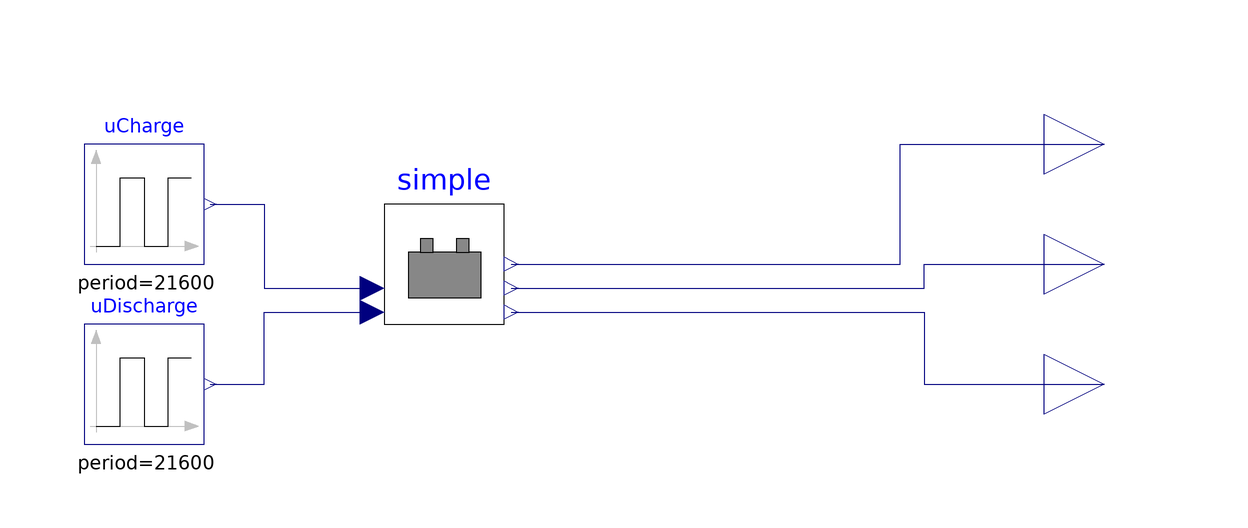

Above is the diagram view of the following Modelica model: its components placed by their Placement annotations and its connect equations drawn as lines.

model BatteryTest
        extends Modelica.Icons.Example;

        Modelica.Blocks.Sources.Pulse uCharge(
          offset=0,
          period=3600*6,
          startTime=3600*3,
          amplitude=0.5)
          annotation (Placement(transformation(extent={{-60,0},{-40,20}})));
        Modelica.Blocks.Sources.Pulse uDischarge(
          offset=0,
          period=3600*6,
          startTime=0,
          amplitude=0.5)
          annotation (Placement(transformation(extent={{-60,-30},{-40,-10}})));
        Simple simple(
          Ecap(displayUnit="kWh") = 180000000,
          P_cap_charge=500,
          P_cap_discharge=500,
          SOC_0=1)
          annotation (Placement(transformation(extent={{-10,-10},{10,10}})));
      Modelica.Blocks.Interfaces.RealOutput SOC "Battery state of charge"
        annotation (Placement(transformation(extent={{100,10},{120,30}})));
      Modelica.Blocks.Interfaces.RealOutput Pcharge "Battery charging power"
        annotation (Placement(transformation(extent={{100,-10},{120,10}})));
      Modelica.Blocks.Interfaces.RealOutput Pdischarge
        "Battery discharging power"
        annotation (Placement(transformation(extent={{100,-30},{120,-10}})));
      equation
        connect(uCharge.y, simple.uCharge) annotation (Line(points={{-39,10},{
                -30,10},{-30,-4},{-12,-4}}, color={0,0,127}));
        connect(uDischarge.y, simple.uDischarge) annotation (Line(points={{-39,
                -20},{-30,-20},{-30,-8},{-12,-8}}, color={0,0,127}));
      connect(simple.SOC, SOC) annotation (Line(points={{11.2,0},{76,0},{76,20},
              {110,20}}, color={0,0,127}));
      connect(simple.Pcharge, Pcharge) annotation (Line(points={{11.2,-4},{80,
              -4},{80,0},{110,0}}, color={0,0,127}));
      connect(simple.Pdischarge, Pdischarge) annotation (Line(points={{11.2,-8},
              {80,-8},{80,-20},{110,-20}}, color={0,0,127}));
        annotation (experiment(
            StopTime=86400,
            Interval=300,
            Tolerance=1e-06,
            __Dymola_Algorithm="Cvode"));
      end BatteryTest;